Photos from the image-classification dataset "dataset1" in the GitHub repository billjcapps/VRScavengerHunt. Its 9 classes are: DC Comics, Doctor Who, Firefly, lotr, shelf, Spider-Man, Star Wars, table, weapon.

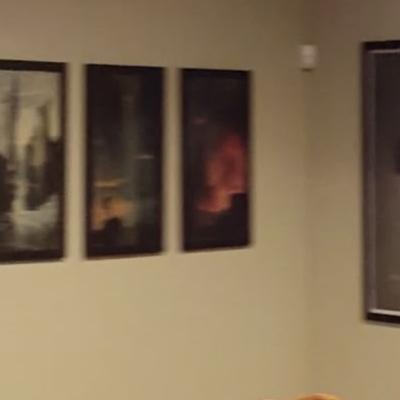
Label: lotr

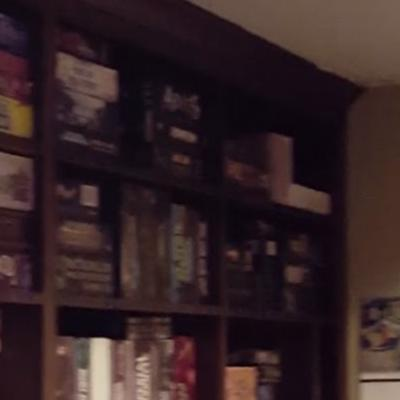
Label: shelf

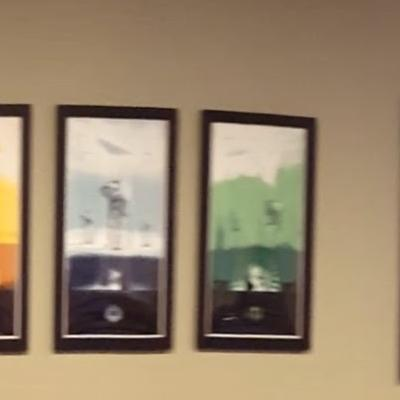
Label: Star Wars

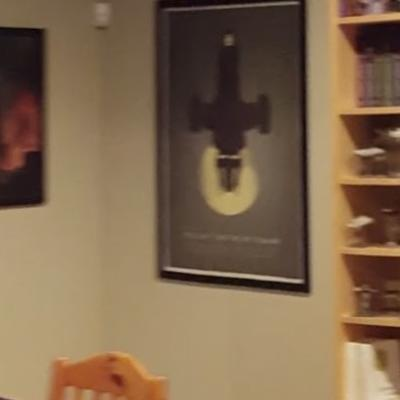
Label: Firefly

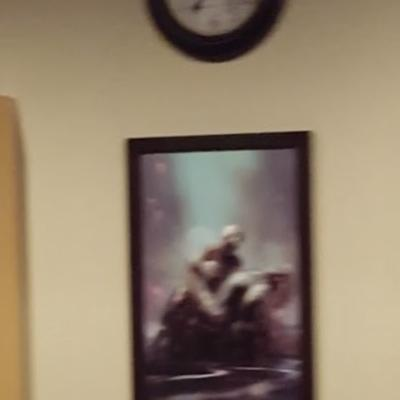
Label: Spider-Man

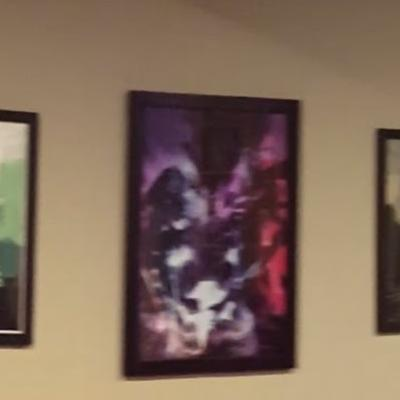
Label: DC Comics
